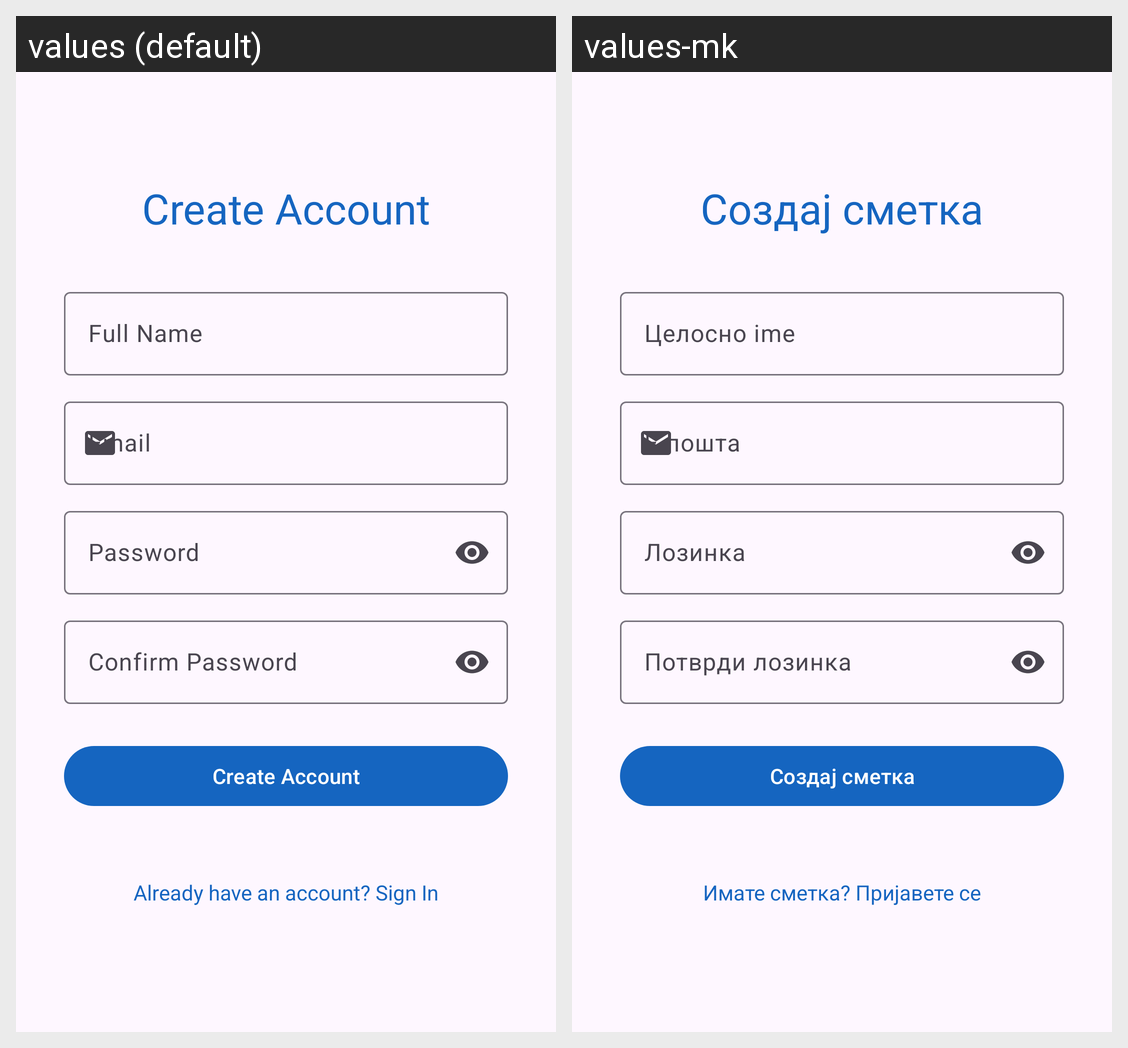

For this localized Android screen grid, give each drawn string resource with its value in every locale shown.
Android screen res/layout/fragment_register.xml rendered under 2 locales, left to right: values (default), values-mk. Device: Nexus 5 (rendered at 1080×1920; each locale shown at half size, 540×960, under a caption strip naming it); theme Theme.TaskManager.
Strings drawn on this screen, with the default value and each locale's value (text and hints the layout hard-codes, and strings that could not be matched under every locale, appear in the picture but are not listed):

create_account
  values: Create Account
  values-mk: Создај сметка

full_name
  values: Full Name
  values-mk: Целосно ime

email
  values: Email
  values-mk: Е-пошта

password
  values: Password
  values-mk: Лозинка

confirm_password
  values: Confirm Password
  values-mk: Потврди лозинка

have_account_login
  values: Already have an account? Sign In
  values-mk: Имате сметка? Пријавете се
